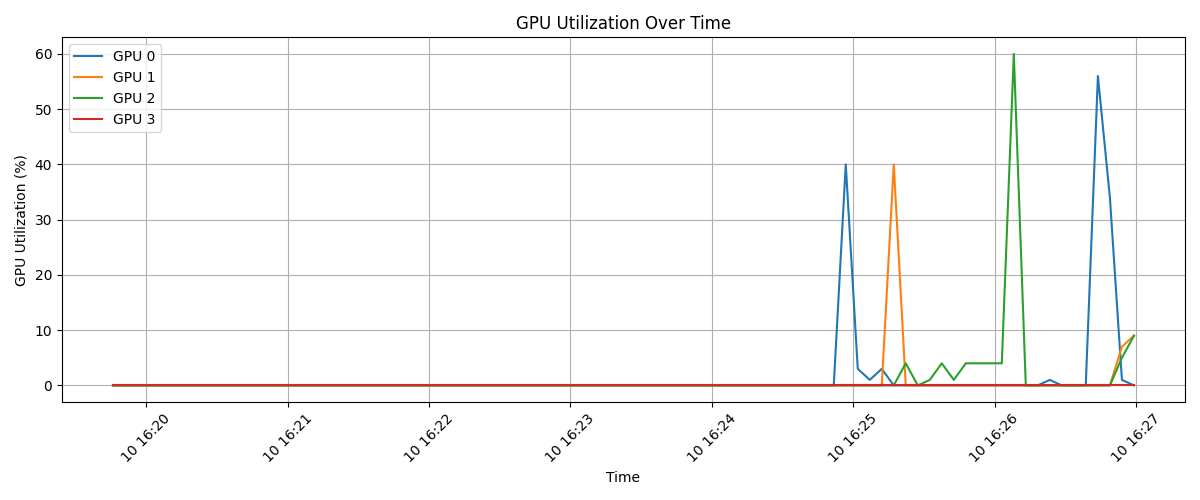

The data file committed next to this chart (first rows):
timestamp, index, name, utilization.gpu [%], memory.used [MiB], memory.total [MiB]
2025/02/10 16:19:45.823, 0, NVIDIA A100-SXM4-40GB, 0 %, 1 MiB, 40960 MiB
2025/02/10 16:19:45.824, 1, NVIDIA A100-SXM4-40GB, 0 %, 1 MiB, 40960 MiB
2025/02/10 16:19:45.824, 2, NVIDIA A100-SXM4-40GB, 0 %, 1 MiB, 40960 MiB
2025/02/10 16:19:45.825, 3, NVIDIA A100-SXM4-40GB, 0 %, 1 MiB, 40960 MiB
2025/02/10 16:19:50.949, 0, NVIDIA A100-SXM4-40GB, 0 %, 2 MiB, 40960 MiB
2025/02/10 16:19:50.950, 1, NVIDIA A100-SXM4-40GB, 0 %, 1 MiB, 40960 MiB
2025/02/10 16:19:50.955, 2, NVIDIA A100-SXM4-40GB, 0 %, 1 MiB, 40960 MiB
2025/02/10 16:19:50.956, 3, NVIDIA A100-SXM4-40GB, 0 %, 1 MiB, 40960 MiB
2025/02/10 16:19:56.091, 0, NVIDIA A100-SXM4-40GB, 0 %, 425 MiB, 40960 MiB
2025/02/10 16:19:56.092, 1, NVIDIA A100-SXM4-40GB, 0 %, 425 MiB, 40960 MiB
2025/02/10 16:19:56.093, 2, NVIDIA A100-SXM4-40GB, 0 %, 425 MiB, 40960 MiB
2025/02/10 16:19:56.093, 3, NVIDIA A100-SXM4-40GB, 0 %, 425 MiB, 40960 MiB
2025/02/10 16:20:01.180, 0, NVIDIA A100-SXM4-40GB, 0 %, 425 MiB, 40960 MiB
2025/02/10 16:20:01.181, 1, NVIDIA A100-SXM4-40GB, 0 %, 425 MiB, 40960 MiB
2025/02/10 16:20:01.182, 2, NVIDIA A100-SXM4-40GB, 0 %, 425 MiB, 40960 MiB
2025/02/10 16:20:01.184, 3, NVIDIA A100-SXM4-40GB, 0 %, 425 MiB, 40960 MiB
2025/02/10 16:20:06.272, 0, NVIDIA A100-SXM4-40GB, 0 %, 425 MiB, 40960 MiB
2025/02/10 16:20:06.273, 1, NVIDIA A100-SXM4-40GB, 0 %, 425 MiB, 40960 MiB
2025/02/10 16:20:06.273, 2, NVIDIA A100-SXM4-40GB, 0 %, 425 MiB, 40960 MiB
2025/02/10 16:20:06.274, 3, NVIDIA A100-SXM4-40GB, 0 %, 425 MiB, 40960 MiB
2025/02/10 16:20:11.374, 0, NVIDIA A100-SXM4-40GB, 0 %, 425 MiB, 40960 MiB
2025/02/10 16:20:11.374, 1, NVIDIA A100-SXM4-40GB, 0 %, 425 MiB, 40960 MiB
2025/02/10 16:20:11.375, 2, NVIDIA A100-SXM4-40GB, 0 %, 425 MiB, 40960 MiB
2025/02/10 16:20:11.375, 3, NVIDIA A100-SXM4-40GB, 0 %, 425 MiB, 40960 MiB
2025/02/10 16:20:16.464, 0, NVIDIA A100-SXM4-40GB, 0 %, 425 MiB, 40960 MiB
2025/02/10 16:20:16.465, 1, NVIDIA A100-SXM4-40GB, 0 %, 425 MiB, 40960 MiB
2025/02/10 16:20:16.468, 2, NVIDIA A100-SXM4-40GB, 0 %, 425 MiB, 40960 MiB
2025/02/10 16:20:16.468, 3, NVIDIA A100-SXM4-40GB, 0 %, 425 MiB, 40960 MiB
2025/02/10 16:20:21.555, 0, NVIDIA A100-SXM4-40GB, 0 %, 425 MiB, 40960 MiB
2025/02/10 16:20:21.556, 1, NVIDIA A100-SXM4-40GB, 0 %, 425 MiB, 40960 MiB
2025/02/10 16:20:21.556, 2, NVIDIA A100-SXM4-40GB, 0 %, 425 MiB, 40960 MiB
2025/02/10 16:20:21.557, 3, NVIDIA A100-SXM4-40GB, 0 %, 425 MiB, 40960 MiB
2025/02/10 16:20:26.655, 0, NVIDIA A100-SXM4-40GB, 0 %, 425 MiB, 40960 MiB
2025/02/10 16:20:26.656, 1, NVIDIA A100-SXM4-40GB, 0 %, 425 MiB, 40960 MiB
2025/02/10 16:20:26.656, 2, NVIDIA A100-SXM4-40GB, 0 %, 425 MiB, 40960 MiB
2025/02/10 16:20:26.656, 3, NVIDIA A100-SXM4-40GB, 0 %, 425 MiB, 40960 MiB
2025/02/10 16:20:31.754, 0, NVIDIA A100-SXM4-40GB, 0 %, 425 MiB, 40960 MiB
2025/02/10 16:20:31.755, 1, NVIDIA A100-SXM4-40GB, 0 %, 425 MiB, 40960 MiB
2025/02/10 16:20:31.755, 2, NVIDIA A100-SXM4-40GB, 0 %, 425 MiB, 40960 MiB
2025/02/10 16:20:31.756, 3, NVIDIA A100-SXM4-40GB, 0 %, 425 MiB, 40960 MiB
2025/02/10 16:20:36.854, 0, NVIDIA A100-SXM4-40GB, 0 %, 425 MiB, 40960 MiB
2025/02/10 16:20:36.855, 1, NVIDIA A100-SXM4-40GB, 0 %, 425 MiB, 40960 MiB
2025/02/10 16:20:36.855, 2, NVIDIA A100-SXM4-40GB, 0 %, 425 MiB, 40960 MiB
2025/02/10 16:20:36.855, 3, NVIDIA A100-SXM4-40GB, 0 %, 425 MiB, 40960 MiB
2025/02/10 16:20:41.956, 0, NVIDIA A100-SXM4-40GB, 0 %, 425 MiB, 40960 MiB
2025/02/10 16:20:41.957, 1, NVIDIA A100-SXM4-40GB, 0 %, 425 MiB, 40960 MiB
2025/02/10 16:20:41.957, 2, NVIDIA A100-SXM4-40GB, 0 %, 425 MiB, 40960 MiB
2025/02/10 16:20:41.958, 3, NVIDIA A100-SXM4-40GB, 0 %, 425 MiB, 40960 MiB
2025/02/10 16:20:47.044, 0, NVIDIA A100-SXM4-40GB, 0 %, 425 MiB, 40960 MiB
2025/02/10 16:20:47.045, 1, NVIDIA A100-SXM4-40GB, 0 %, 425 MiB, 40960 MiB
2025/02/10 16:20:47.045, 2, NVIDIA A100-SXM4-40GB, 0 %, 425 MiB, 40960 MiB
2025/02/10 16:20:47.046, 3, NVIDIA A100-SXM4-40GB, 0 %, 425 MiB, 40960 MiB
2025/02/10 16:20:52.132, 0, NVIDIA A100-SXM4-40GB, 0 %, 425 MiB, 40960 MiB
2025/02/10 16:20:52.134, 1, NVIDIA A100-SXM4-40GB, 0 %, 425 MiB, 40960 MiB
2025/02/10 16:20:52.135, 2, NVIDIA A100-SXM4-40GB, 0 %, 425 MiB, 40960 MiB
2025/02/10 16:20:52.135, 3, NVIDIA A100-SXM4-40GB, 0 %, 425 MiB, 40960 MiB
2025/02/10 16:20:57.235, 0, NVIDIA A100-SXM4-40GB, 0 %, 425 MiB, 40960 MiB
2025/02/10 16:20:57.236, 1, NVIDIA A100-SXM4-40GB, 0 %, 425 MiB, 40960 MiB
2025/02/10 16:20:57.236, 2, NVIDIA A100-SXM4-40GB, 0 %, 425 MiB, 40960 MiB
2025/02/10 16:20:57.237, 3, NVIDIA A100-SXM4-40GB, 0 %, 425 MiB, 40960 MiB
... 284 more rows
